Labelled photos from "dataset", an image-classification folder in SKYLIGHTSUFA/oil_vattometr. The possible labels are: bad, good.

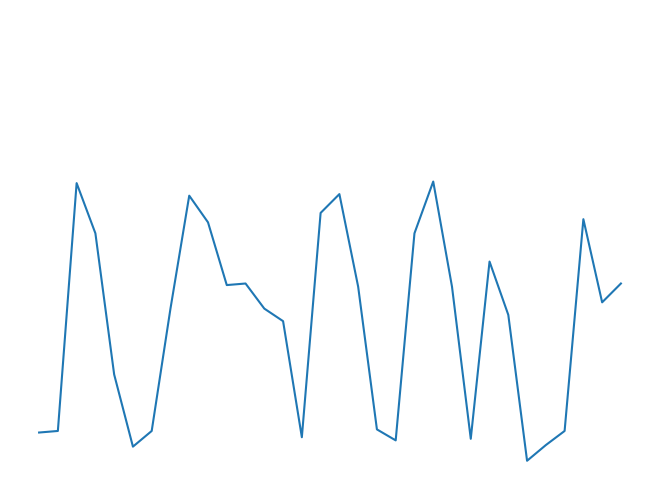
Label: good

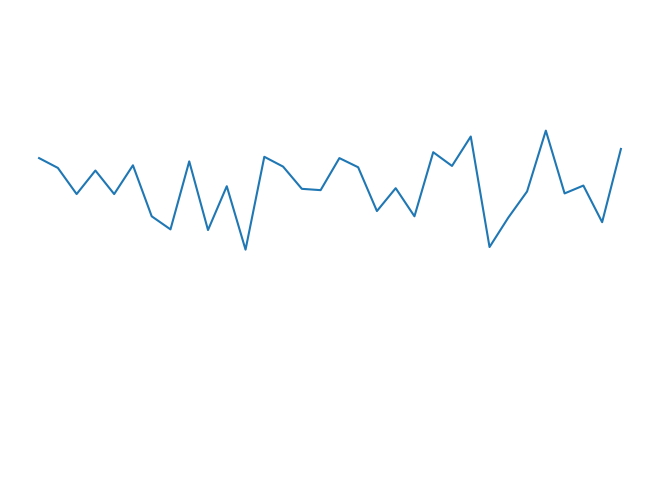
Label: good

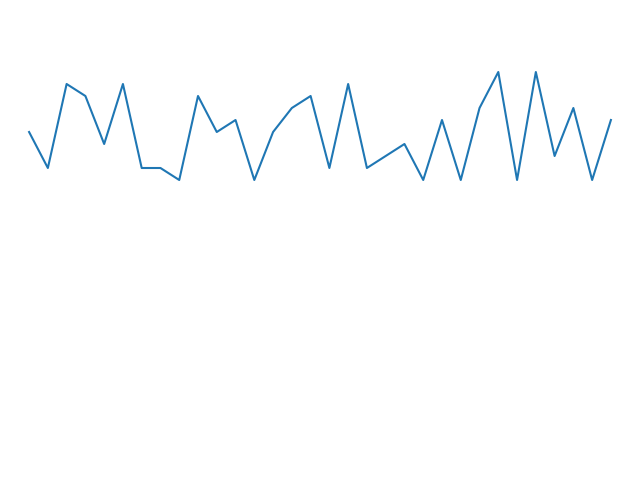
Label: good

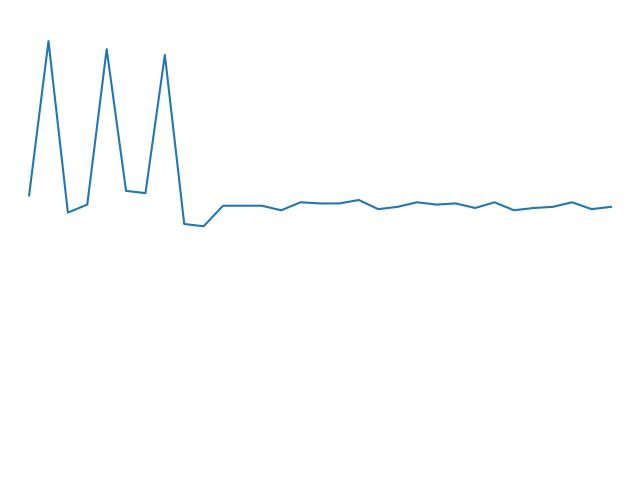
Label: bad

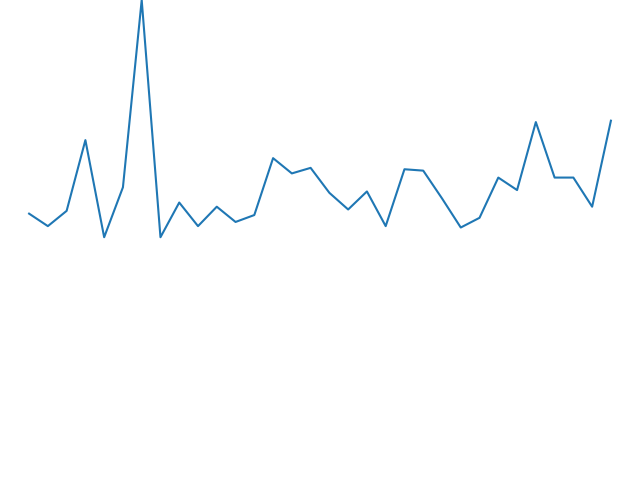
Label: good

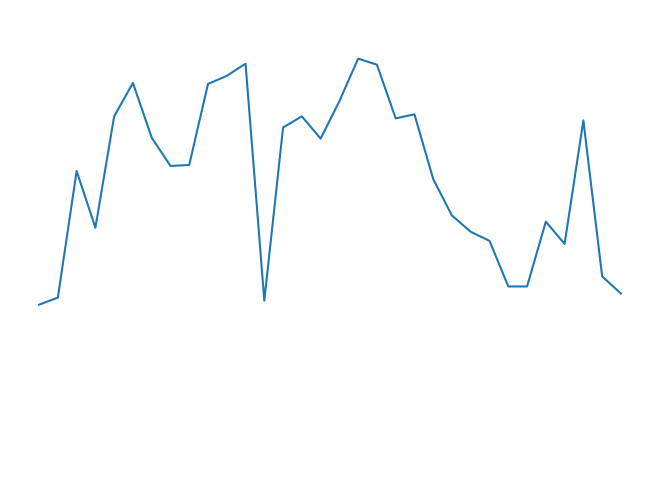
Label: good
